Run: headless pygame with SDL's dummy video driver; simulated clock (each Clock.tick advances the game by its frame time, no real sleeping); random seed 0; keys injected as events and as key.get_pressed() state; no mouse input.
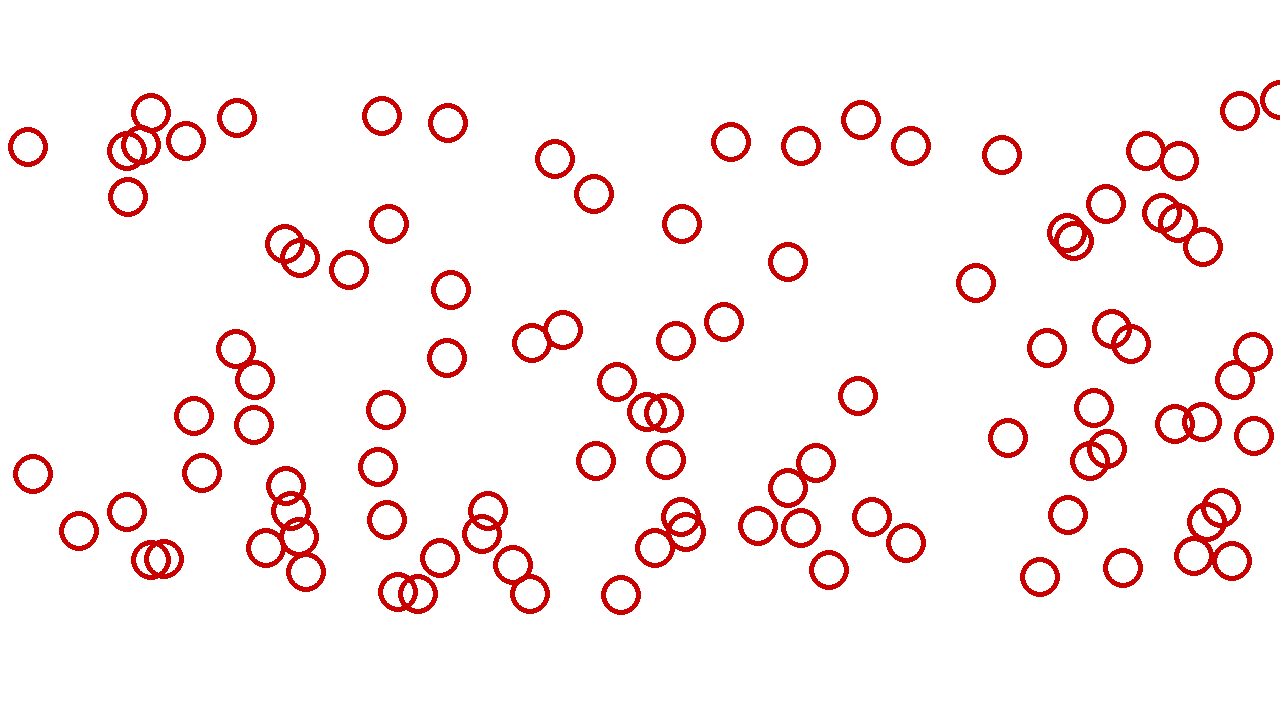
Frame 1 of 4 · flips 1–60 · no input
Frame 2 of 4 · flips 61–180 · tapped SPACE, RETURN · held RIGHT (→), D · screen unchanged from frame 1, image omitted
Frame 3 of 4 · flips 181–300 · held DOWN (↓), S · screen unchanged from frame 2, image omitted
Frame 4 of 4 · flips 301–420 · held LEFT (←), A, UP (↑), W · screen unchanged from frame 3, image omitted

The pygame program that drew these frames:

import pygame as pg
import random

screen_width = 1280
screen_height = 720
resolution = [screen_width, screen_height]
background_color = (255, 255, 255)
red = (200, 0, 0)

screen = pg.display.set_mode(resolution)
pg.display.set_caption('Euler\'s disks')
screen.fill(background_color)

pg.display.flip()
printing = True


# Euler's disks
class Circles:
    def __init__(self, circle_x, circle_y, radius, border):
        self.circle_x = circle_x
        self.circle_y = circle_y
        self.radius = radius
        self.border = border

    def draw(self):
        pg.draw.circle(screen, red, (self.circle_x, self.circle_y), self.radius, self.border)


# create list with random position x and y of circles
position = [[], []]
for i in range(0, 100):
    pos_x = random.randint(0, screen_width)
    pos_y = random.randint(100, 600)
    position[0].append(pos_x)
    position[1].append(pos_y)

print(position)

# list comprehension
# creating circle objects
circles_list = [Circles(position[0][x], position[1][x], 20, 5) for x in range(0, 100)]

running = True
while running:
    for event in pg.event.get():
        if event.type == pg.QUIT:
            running = False

    for i in range(len(circles_list)):
        circles_list[i].draw()

    pg.display.update()
